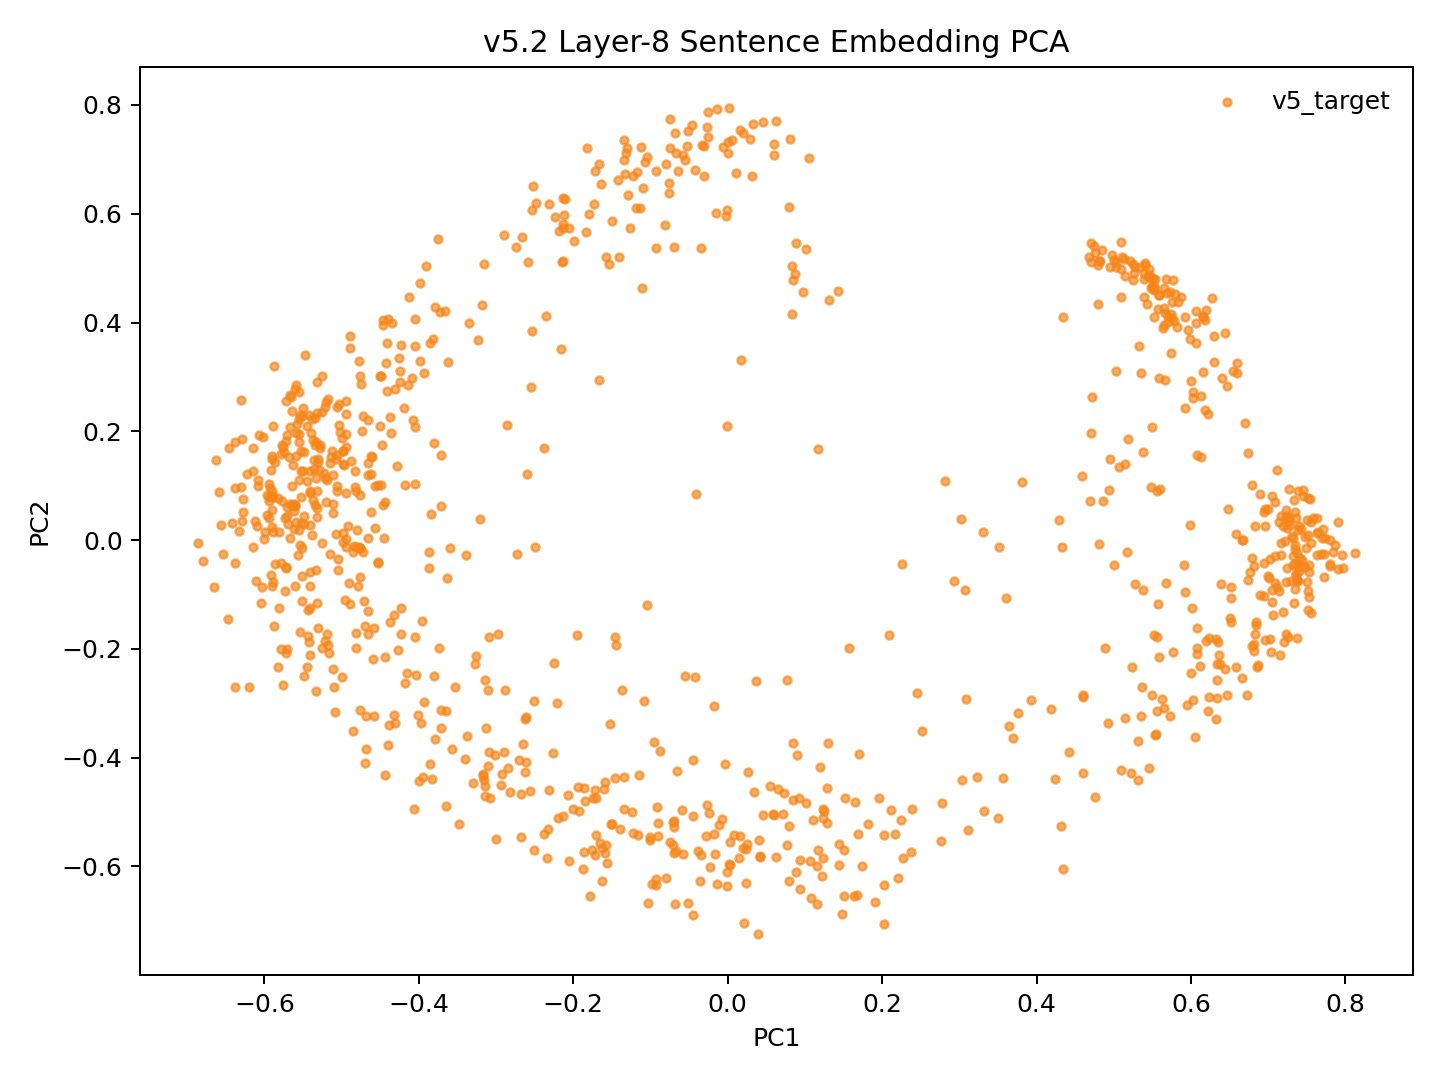

Source data for this figure (header and first rows):
model_key	point_id	language_script	group	x	y	text_preview
v52_mean_conv5way_step5000	p0	dtp_Latn	v5_target	0.008282	-0.5429	Songkuro ginayo lo?
v52_mean_conv5way_step5000	p1	eng_Latn	v5_target	-0.5352	0.1303	How big will it be?
v52_mean_conv5way_step5000	p2	dtp_Latn	v5_target	-0.02656	-0.4864	Langad-langadon ku diya!
v52_mean_conv5way_step5000	p3	eng_Latn	v5_target	-0.4189	0.2436	My longing for you is killing me!
v52_mean_conv5way_step5000	p4	dtp_Latn	v5_target	0.5317	-0.4415	Tuminongkiad oku id solinaid piginawaan …
v52_mean_conv5way_step5000	p5	eng_Latn	v5_target	-0.4407	0.2748	I recently broke up with my boyfriend of…
v52_mean_conv5way_step5000	p6	dtp_Latn	v5_target	0.4315	-0.5257	Nokoilo' oku papapanau do korita lolobi …
v52_mean_conv5way_step5000	p7	eng_Latn	v5_target	-0.4492	0.3016	I've been able to drive for more than tw…
v52_mean_conv5way_step5000	p8	dtp_Latn	v5_target	-0.3131	-0.3453	Luminabus i Tom.
v52_mean_conv5way_step5000	p9	eng_Latn	v5_target	-0.5435	-0.1761	Tom was out.
v52_mean_conv5way_step5000	p10	dtp_Latn	v5_target	0.01989	-0.5663	Manu oku poposolon di Tom.
v52_mean_conv5way_step5000	p11	eng_Latn	v5_target	-0.5057	0.09097	I want to make Tom jealous.
v52_mean_conv5way_step5000	p12	dtp_Latn	v5_target	-0.103	-0.6664	Orohian ko' do kumaau.
v52_mean_conv5way_step5000	p13	eng_Latn	v5_target	-0.5999	0.002151	You like swimming.
v52_mean_conv5way_step5000	p14	dtp_Latn	v5_target	0.1215	-0.6179	Au kou mangandad no sominggu?
v52_mean_conv5way_step5000	p15	eng_Latn	v5_target	-0.4307	0.2777	Couldn't you have just waited a week?
v52_mean_conv5way_step5000	p16	dtp_Latn	v5_target	0.2029	-0.5424	Osonong tomod ura tinan nu mantad doho.
v52_mean_conv5way_step5000	p17	eng_Latn	v5_target	-0.5577	0.2139	You're in better shape than I am.
v52_mean_conv5way_step5000	p18	dtp_Latn	v5_target	-0.07444	-0.5556	Mamadil oku kama dau.
v52_mean_conv5way_step5000	p19	eng_Latn	v5_target	-0.5589	0.03401	I'm gonna shoot him.
v52_mean_conv5way_step5000	p20	dtp_Latn	v5_target	0.22	-0.6211	Nokoumbal kou nokorongou diti tangon no?
v52_mean_conv5way_step5000	p21	eng_Latn	v5_target	-0.5275	0.1684	Have you heard this story already?
v52_mean_conv5way_step5000	p22	dtp_Latn	v5_target	0.3106	-0.5338	Obuli ko' daa lumisok kaka ri?
v52_mean_conv5way_step5000	p23	eng_Latn	v5_target	-0.5505	0.1277	Can you keep a secret?
v52_mean_conv5way_step5000	p24	dtp_Latn	v5_target	0.3319	-0.4972	Apagon gatang ilo piano nga lobi apagon …
v52_mean_conv5way_step5000	p25	eng_Latn	v5_target	-0.4049	0.3575	A piano is expensive, but a car is more …
v52_mean_conv5way_step5000	p26	dtp_Latn	v5_target	0.05854	-0.5026	Minsingilo' ko' nangku boros Inggilis?
v52_mean_conv5way_step5000	p27	eng_Latn	v5_target	-0.4769	-0.01192	Do you study English?
v52_mean_conv5way_step5000	p28	dtp_Latn	v5_target	0.2246	-0.5148	Milo' oku daa mokianu kamus nu?
v52_mean_conv5way_step5000	p29	eng_Latn	v5_target	-0.4761	-0.06731	May I borrow your dictionary?
v52_mean_conv5way_step5000	p30	dtp_Latn	v5_target	0.06267	-0.5823	Otopot toi maso id jam nu?
v52_mean_conv5way_step5000	p31	eng_Latn	v5_target	-0.5412	0.02738	Is your watch correct?
v52_mean_conv5way_step5000	p32	dtp_Latn	v5_target	0.5223	-0.4287	Tinantu i pososoriuk nopo tumau sompomog…
v52_mean_conv5way_step5000	p33	eng_Latn	v5_target	-0.3859	0.3618	Some scientists predict that the world o…
v52_mean_conv5way_step5000	p34	dtp_Latn	v5_target	-0.08994	-0.5203	Manu ko' do apol?
v52_mean_conv5way_step5000	p35	eng_Latn	v5_target	-0.5619	0.06613	Do you like apples?
v52_mean_conv5way_step5000	p36	dtp_Latn	v5_target	-0.1506	-0.521	Mada oku dii.
v52_mean_conv5way_step5000	p37	eng_Latn	v5_target	-0.5203	0.07018	I don't think so.
v52_mean_conv5way_step5000	p38	dtp_Latn	v5_target	-0.1879	-0.6039	Olumis ilo wotik.
v52_mean_conv5way_step5000	p39	eng_Latn	v5_target	-0.5641	0.1003	That's a pretty colour.
v52_mean_conv5way_step5000	p40	dtp_Latn	v5_target	0.2018	-0.6332	Au oku nokoilo nunu o taakan ku kosodop.
v52_mean_conv5way_step5000	p41	eng_Latn	v5_target	-0.539	0.2226	I can't remember what I ate last night.
v52_mean_conv5way_step5000	p42	dtp_Latn	v5_target	0.211	-0.496	Nokoumbal ko' minoi hilo'd Paris di gulu…
v52_mean_conv5way_step5000	p43	eng_Latn	v5_target	-0.4602	0.153	Have you ever been to Paris?
v52_mean_conv5way_step5000	p44	dtp_Latn	v5_target	0.1908	-0.6656	Kikaraja isido dot oruhai sabaagi do man…
v52_mean_conv5way_step5000	p45	eng_Latn	v5_target	-0.3801	0.1786	She got a part-time job as a typist.
v52_mean_conv5way_step5000	p46	dtp_Latn	v5_target	0.4416	-0.3894	Manahak nopo do tunturu tokoro nga onuan…
v52_mean_conv5way_step5000	p47	eng_Latn	v5_target	-0.4123	0.4475	Give someone the little finger, and he w…
v52_mean_conv5way_step5000	p48	dtp_Latn	v5_target	-0.06662	-0.571	Muhot oku diya po toruhai kio.
v52_mean_conv5way_step5000	p49	eng_Latn	v5_target	-0.5058	0.2448	I want to ask you one last favor.
v52_mean_conv5way_step5000	p50	dtp_Latn	v5_target	0.1525	-0.4749	Ih singa nopo nga wowoyoon hiri'd gowuto…
v52_mean_conv5way_step5000	p51	eng_Latn	v5_target	-0.4072	0.2216	The lion is the king of the jungle.
v52_mean_conv5way_step5000	p52	dtp_Latn	v5_target	-0.1572	-0.5601	Au tagal tikit.
v52_mean_conv5way_step5000	p53	eng_Latn	v5_target	-0.5511	-0.01417	No tickets are needed.
v52_mean_conv5way_step5000	p54	dtp_Latn	v5_target	0.1156	-0.6683	Au tagal yahai ponongkiboros diolo.
v52_mean_conv5way_step5000	p55	eng_Latn	v5_target	-0.5663	0.2072	We don't need to talk to them.
v52_mean_conv5way_step5000	p56	dtp_Latn	v5_target	-0.09246	-0.6336	Nunu binoli nu?
v52_mean_conv5way_step5000	p57	eng_Latn	v5_target	-0.5112	0.06722	What did you buy?
v52_mean_conv5way_step5000	p58	dtp_Latn	v5_target	-0.1716	-0.578	Obulou ilo tawan.
v52_mean_conv5way_step5000	p59	eng_Latn	v5_target	-0.6112	-0.07443	The sky is blue.
... 987 more rows
